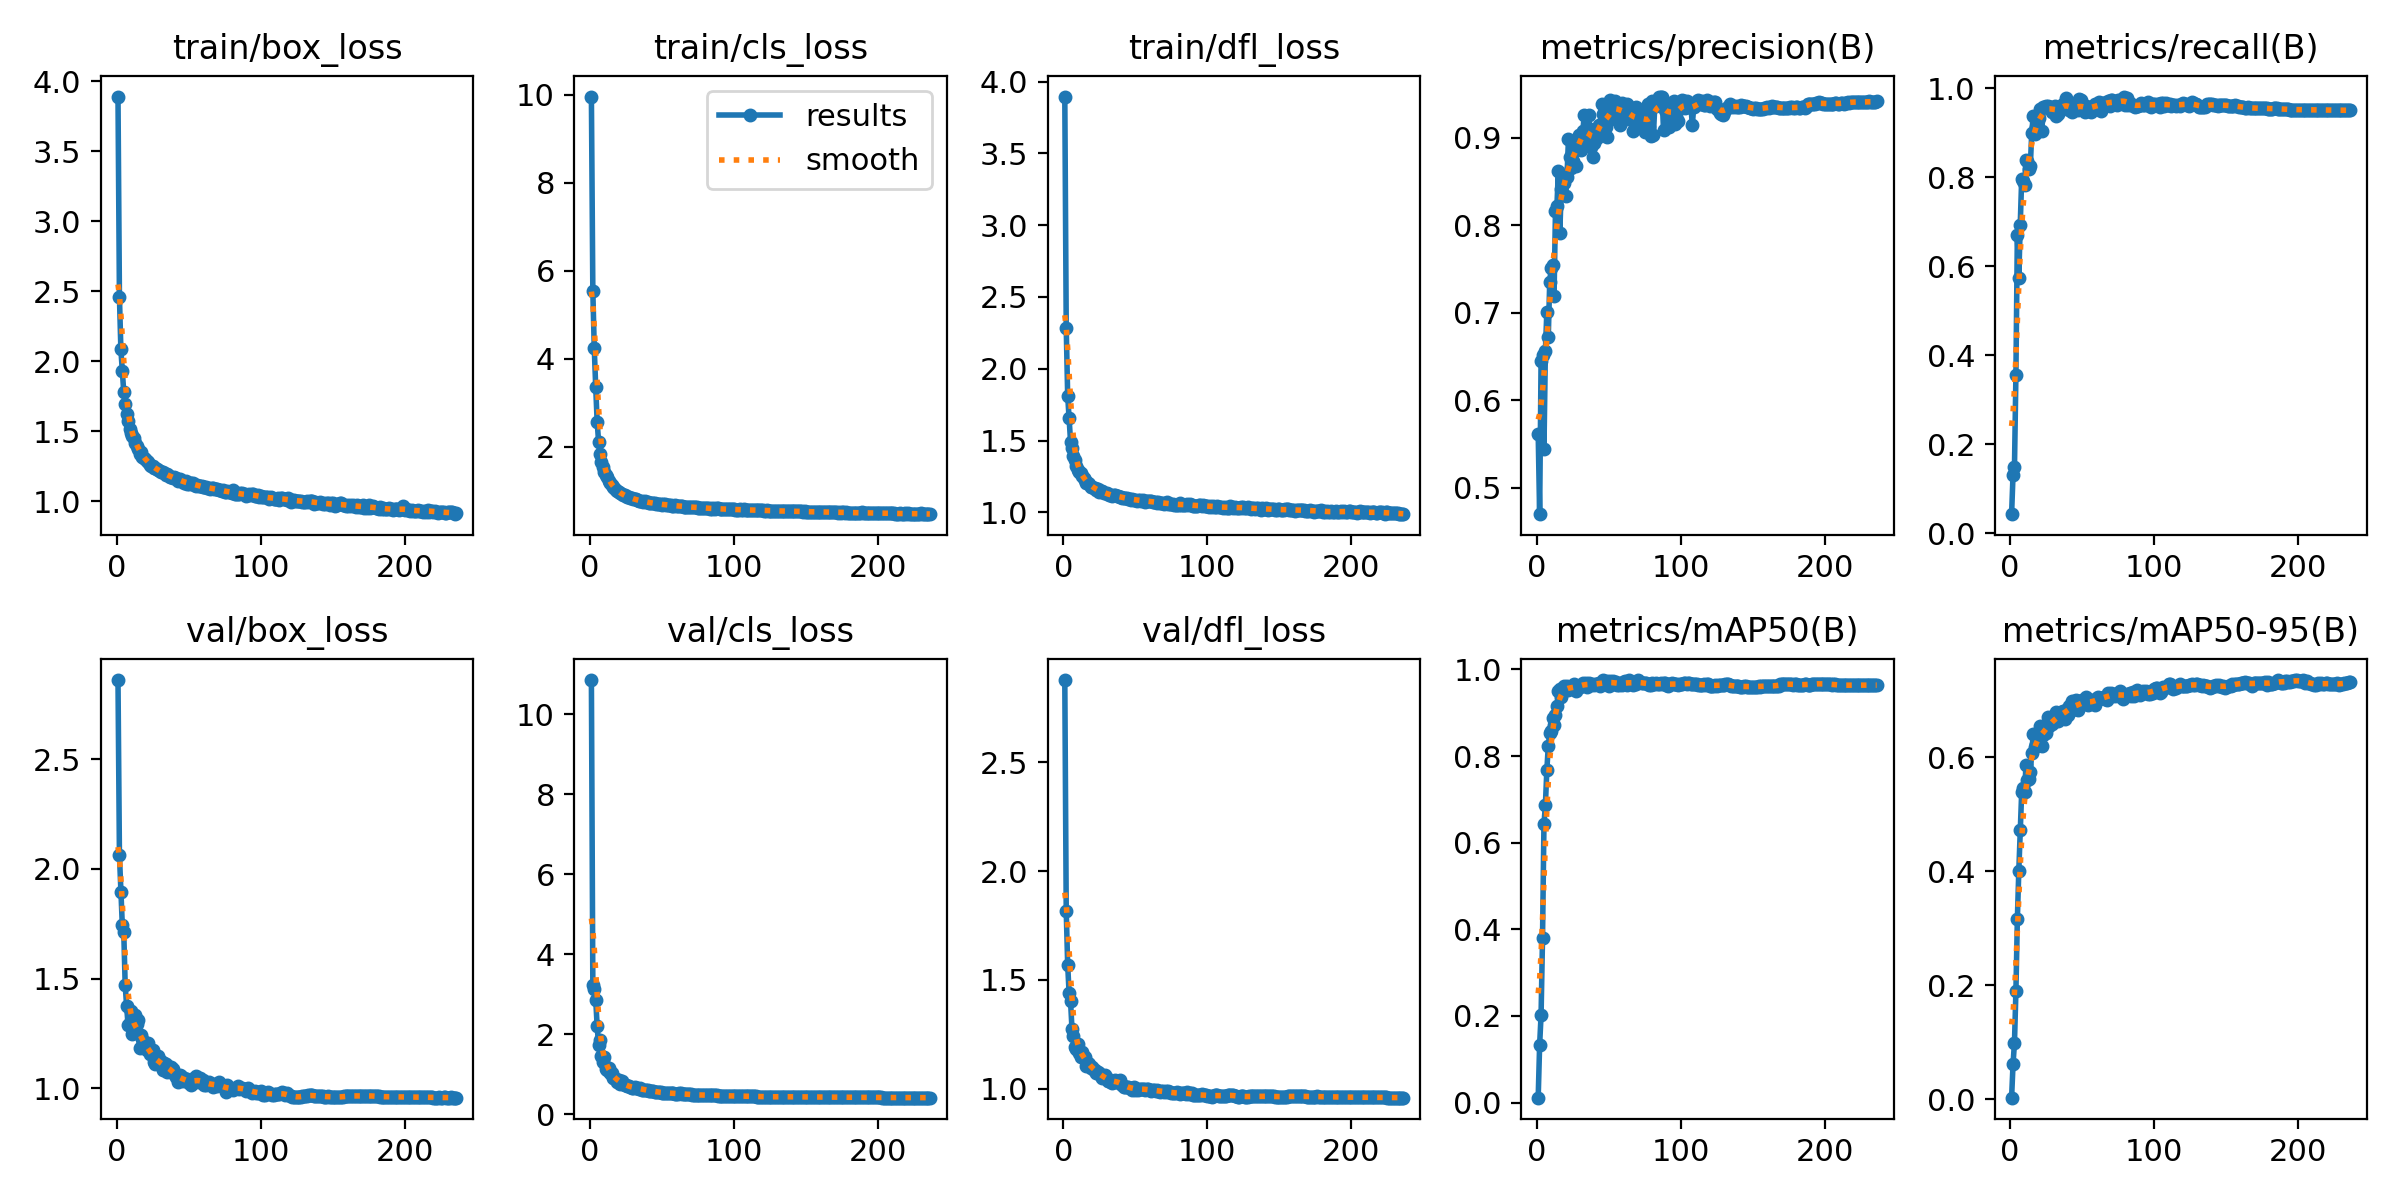

Values plotted in this chart, from the file beside it:
epoch, train/box_loss, train/cls_loss, train/dfl_loss, metrics/precision(B), metrics/recall(B), metrics/mAP50(B), metrics/mAP50-95(B), val/box_loss, val/cls_loss, val/dfl_loss, lr/pg0, lr/pg1, lr/pg2
1, 3.891, 9.954, 3.896, 0.5619, 0.04234, 0.01116, 0.00296, 2.861, 10.85, 2.878, 0.003324, 0.003324, 0.003324
2, 2.462, 5.538, 2.285, 0.4701, 0.1312, 0.1333, 0.06153, 2.063, 3.231, 1.816, 0.006644, 0.006644, 0.006644
3, 2.086, 4.237, 1.813, 0.6452, 0.1477, 0.2018, 0.09964, 1.897, 3.118, 1.57, 0.009951, 0.009951, 0.009951
4, 1.93, 3.358, 1.656, 0.6519, 0.3561, 0.3787, 0.1898, 1.742, 2.866, 1.438, 0.009941, 0.009941, 0.009941
5, 1.781, 2.57, 1.492, 0.544, 0.6698, 0.6422, 0.3155, 1.713, 2.199, 1.403, 0.009941, 0.009941, 0.009941
6, 1.698, 2.12, 1.448, 0.6567, 0.5736, 0.6869, 0.4005, 1.469, 1.735, 1.272, 0.009921, 0.009921, 0.009921
7, 1.626, 1.837, 1.393, 0.7011, 0.6929, 0.7675, 0.4718, 1.374, 1.863, 1.241, 0.009901, 0.009901, 0.009901
8, 1.572, 1.661, 1.365, 0.6719, 0.7951, 0.8225, 0.5383, 1.287, 1.466, 1.19, 0.009881, 0.009881, 0.009881
9, 1.521, 1.538, 1.325, 0.7352, 0.7907, 0.8534, 0.5466, 1.296, 1.308, 1.181, 0.009861, 0.009861, 0.009861
10, 1.487, 1.424, 1.297, 0.7513, 0.782, 0.859, 0.5382, 1.351, 1.434, 1.206, 0.009842, 0.009842, 0.009842
11, 1.466, 1.356, 1.28, 0.7543, 0.8384, 0.8874, 0.586, 1.246, 1.138, 1.164, 0.009822, 0.009822, 0.009822
12, 1.455, 1.307, 1.277, 0.7187, 0.8354, 0.8712, 0.5601, 1.256, 1.117, 1.147, 0.009802, 0.009802, 0.009802
13, 1.417, 1.23, 1.251, 0.8167, 0.8173, 0.8958, 0.5613, 1.336, 1.149, 1.169, 0.009782, 0.009782, 0.009782
14, 1.395, 1.183, 1.237, 0.822, 0.8246, 0.915, 0.574, 1.295, 1.037, 1.147, 0.009762, 0.009762, 0.009762
15, 1.377, 1.13, 1.225, 0.8615, 0.8995, 0.9505, 0.6076, 1.312, 1.034, 1.146, 0.009743, 0.009743, 0.009743
16, 1.342, 1.087, 1.204, 0.7907, 0.9364, 0.955, 0.6401, 1.183, 0.9087, 1.105, 0.009723, 0.009723, 0.009723
17, 1.35, 1.064, 1.207, 0.8411, 0.8977, 0.936, 0.6173, 1.244, 0.9046, 1.119, 0.009703, 0.009703, 0.009703
18, 1.318, 1.019, 1.198, 0.8483, 0.9134, 0.9558, 0.6236, 1.224, 0.8676, 1.115, 0.009683, 0.009683, 0.009683
19, 1.309, 0.9926, 1.177, 0.8482, 0.9324, 0.9608, 0.6397, 1.184, 0.8075, 1.095, 0.009663, 0.009663, 0.009663
20, 1.307, 0.9748, 1.173, 0.8333, 0.9322, 0.9533, 0.6399, 1.203, 0.8663, 1.102, 0.009644, 0.009644, 0.009644
21, 1.287, 0.9499, 1.173, 0.8549, 0.9539, 0.9607, 0.654, 1.175, 0.7665, 1.086, 0.009624, 0.009624, 0.009624
22, 1.282, 0.9345, 1.167, 0.8984, 0.9031, 0.9518, 0.6189, 1.207, 0.8187, 1.085, 0.009604, 0.009604, 0.009604
23, 1.258, 0.9145, 1.155, 0.8777, 0.9564, 0.9602, 0.6393, 1.156, 0.7605, 1.074, 0.009584, 0.009584, 0.009584
24, 1.255, 0.9027, 1.162, 0.8658, 0.9563, 0.9592, 0.6494, 1.155, 0.7189, 1.077, 0.009564, 0.009564, 0.009564
25, 1.253, 0.8784, 1.143, 0.8729, 0.9605, 0.9559, 0.6433, 1.172, 0.7328, 1.071, 0.009545, 0.009545, 0.009545
26, 1.239, 0.8606, 1.145, 0.8856, 0.9586, 0.9654, 0.6706, 1.12, 0.7105, 1.058, 0.009525, 0.009525, 0.009525
27, 1.238, 0.8659, 1.146, 0.8676, 0.9574, 0.9513, 0.6542, 1.109, 0.6996, 1.05, 0.009505, 0.009505, 0.009505
28, 1.229, 0.8497, 1.136, 0.8957, 0.9567, 0.9616, 0.6598, 1.123, 0.6722, 1.051, 0.009485, 0.009485, 0.009485
29, 1.224, 0.8328, 1.137, 0.9031, 0.9466, 0.9605, 0.6579, 1.145, 0.6583, 1.061, 0.009465, 0.009465, 0.009465
30, 1.215, 0.8121, 1.133, 0.8913, 0.9528, 0.959, 0.6645, 1.118, 0.6666, 1.048, 0.009446, 0.009446, 0.009446
31, 1.211, 0.8159, 1.126, 0.8859, 0.96, 0.9645, 0.664, 1.123, 0.6698, 1.037, 0.009426, 0.009426, 0.009426
32, 1.209, 0.8083, 1.122, 0.9077, 0.9363, 0.969, 0.679, 1.085, 0.6663, 1.036, 0.009406, 0.009406, 0.009406
33, 1.203, 0.7922, 1.118, 0.9256, 0.9422, 0.9641, 0.6631, 1.116, 0.6648, 1.03, 0.009386, 0.009386, 0.009386
34, 1.187, 0.7811, 1.112, 0.9069, 0.9529, 0.9691, 0.6699, 1.108, 0.6327, 1.027, 0.009366, 0.009366, 0.009366
35, 1.197, 0.7773, 1.117, 0.9003, 0.9527, 0.9606, 0.6794, 1.075, 0.6494, 1.03, 0.009347, 0.009347, 0.009347
36, 1.188, 0.7761, 1.117, 0.9254, 0.9566, 0.9688, 0.6783, 1.097, 0.6081, 1.041, 0.009327, 0.009327, 0.009327
37, 1.174, 0.7588, 1.115, 0.91, 0.9639, 0.9654, 0.6818, 1.086, 0.5981, 1.033, 0.009307, 0.009307, 0.009307
38, 1.178, 0.7631, 1.111, 0.8894, 0.9641, 0.9645, 0.6666, 1.097, 0.6139, 1.037, 0.009287, 0.009287, 0.009287
39, 1.166, 0.7397, 1.107, 0.8781, 0.9772, 0.9661, 0.6828, 1.088, 0.6093, 1.038, 0.009267, 0.009267, 0.009267
40, 1.175, 0.7513, 1.109, 0.894, 0.9616, 0.9642, 0.6746, 1.065, 0.6063, 1.022, 0.009248, 0.009248, 0.009248
41, 1.164, 0.7365, 1.101, 0.9024, 0.9496, 0.9671, 0.6892, 1.051, 0.5897, 1.017, 0.009228, 0.009228, 0.009228
42, 1.16, 0.7383, 1.102, 0.8989, 0.9619, 0.9665, 0.6921, 1.05, 0.5873, 1.009, 0.009208, 0.009208, 0.009208
43, 1.149, 0.7267, 1.097, 0.9142, 0.9466, 0.9689, 0.6981, 1.027, 0.5764, 1.008, 0.009188, 0.009188, 0.009188
44, 1.161, 0.7288, 1.103, 0.9124, 0.9506, 0.9629, 0.6852, 1.058, 0.5853, 1.008, 0.009168, 0.009168, 0.009168
45, 1.144, 0.72, 1.095, 0.9378, 0.9532, 0.967, 0.6843, 1.056, 0.5664, 1.01, 0.009149, 0.009149, 0.009149
46, 1.145, 0.7067, 1.092, 0.9272, 0.9534, 0.9753, 0.6996, 1.034, 0.5513, 1.004, 0.009129, 0.009129, 0.009129
47, 1.132, 0.6993, 1.087, 0.9188, 0.9498, 0.9721, 0.6824, 1.047, 0.5508, 1.004, 0.009109, 0.009109, 0.009109
48, 1.145, 0.7084, 1.092, 0.9117, 0.9744, 0.9675, 0.6884, 1.033, 0.5541, 0.9933, 0.009089, 0.009089, 0.009089
49, 1.123, 0.696, 1.087, 0.9007, 0.9736, 0.974, 0.6989, 1.041, 0.5489, 1.007, 0.009069, 0.009069, 0.009069
50, 1.128, 0.6931, 1.089, 0.9203, 0.9593, 0.9628, 0.7002, 1.022, 0.5353, 0.9947, 0.00905, 0.00905, 0.00905
51, 1.13, 0.6973, 1.082, 0.9429, 0.9506, 0.974, 0.697, 1.023, 0.5389, 0.999, 0.00903, 0.00903, 0.00903
52, 1.132, 0.6946, 1.083, 0.9386, 0.9459, 0.9696, 0.6945, 1.014, 0.5297, 0.9948, 0.00901, 0.00901, 0.00901
53, 1.133, 0.6895, 1.088, 0.9343, 0.9599, 0.9737, 0.7065, 1.025, 0.5227, 0.9976, 0.00899, 0.00899, 0.00899
54, 1.118, 0.6729, 1.079, 0.9421, 0.9564, 0.9673, 0.6924, 1.048, 0.5319, 0.9988, 0.00897, 0.00897, 0.00897
55, 1.114, 0.6815, 1.088, 0.9269, 0.9554, 0.972, 0.6931, 1.056, 0.5399, 1, 0.008951, 0.008951, 0.008951
56, 1.118, 0.6782, 1.076, 0.937, 0.9455, 0.9651, 0.6967, 1.031, 0.5354, 0.9976, 0.008931, 0.008931, 0.008931
57, 1.109, 0.668, 1.072, 0.9381, 0.9568, 0.9648, 0.7008, 1.027, 0.5177, 0.9942, 0.008911, 0.008911, 0.008911
58, 1.108, 0.6689, 1.08, 0.9139, 0.9607, 0.9656, 0.6957, 1.045, 0.5254, 1, 0.008891, 0.008891, 0.008891
59, 1.109, 0.6752, 1.077, 0.9396, 0.9649, 0.9648, 0.6925, 1.035, 0.5124, 0.9964, 0.008871, 0.008871, 0.008871
60, 1.104, 0.6707, 1.076, 0.9292, 0.9572, 0.9711, 0.7032, 1.036, 0.512, 0.9949, 0.008852, 0.008852, 0.008852
... 176 more rows
